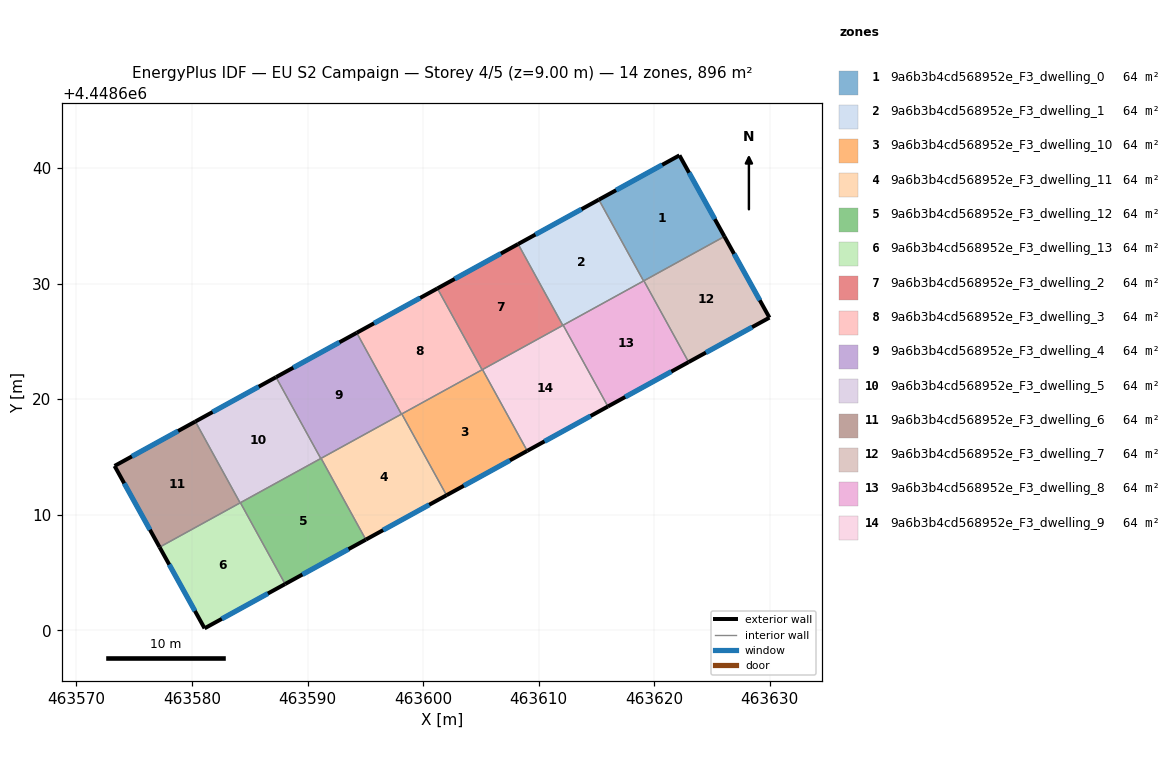
=== STOREY PLAN SPEC (per zone: floor XY polygon, exterior-wall plan segments, windows/doors) ===
zone 1: 9a6b3b4cd568952e_F3_dwelling_0  (64.0 m²)
  floor: (463622.19, 4448641.10) (463626.09, 4448634.08) (463619.09, 4448630.23) (463615.22, 4448637.27)
  exterior wall: (463622.19, 4448641.10) – (463615.22, 4448637.27)  [8.0 m]
    window: (463620.70, 4448640.28) – (463616.71, 4448638.09)  [7.8 m²]
  exterior wall: (463626.09, 4448634.08) – (463622.19, 4448641.10)  [8.0 m]
    window: (463625.25, 4448635.59) – (463623.03, 4448639.60)  [7.9 m²]
  interior walls: 3
zone 2: 9a6b3b4cd568952e_F3_dwelling_1  (64.0 m²)
  floor: (463615.22, 4448637.27) (463619.09, 4448630.23) (463612.10, 4448626.39) (463608.23, 4448633.42)
  exterior wall: (463615.22, 4448637.27) – (463608.23, 4448633.42)  [8.0 m]
    window: (463613.72, 4448636.44) – (463609.72, 4448634.25)  [7.8 m²]
  interior walls: 4
zone 3: 9a6b3b4cd568952e_F3_dwelling_10  (64.0 m²)
  floor: (463605.15, 4448622.56) (463609.02, 4448615.53) (463602.03, 4448611.68) (463598.16, 4448618.72)
  exterior wall: (463602.03, 4448611.68) – (463609.02, 4448615.53)  [8.0 m]
    window: (463603.53, 4448612.51) – (463607.52, 4448614.70)  [7.8 m²]
  interior walls: 4
zone 4: 9a6b3b4cd568952e_F3_dwelling_11  (64.0 m²)
  floor: (463598.16, 4448618.72) (463602.03, 4448611.68) (463595.05, 4448607.84) (463591.18, 4448614.88)
  exterior wall: (463595.05, 4448607.84) – (463602.03, 4448611.68)  [8.0 m]
    window: (463596.54, 4448608.66) – (463600.54, 4448610.86)  [7.8 m²]
  interior walls: 4
zone 5: 9a6b3b4cd568952e_F3_dwelling_12  (64.0 m²)
  floor: (463591.18, 4448614.88) (463595.05, 4448607.84) (463588.06, 4448604.00) (463584.19, 4448611.04)
  exterior wall: (463588.06, 4448604.00) – (463595.05, 4448607.84)  [8.0 m]
    window: (463589.56, 4448604.82) – (463593.55, 4448607.02)  [7.8 m²]
  interior walls: 4
zone 6: 9a6b3b4cd568952e_F3_dwelling_13  (64.0 m²)
  floor: (463584.19, 4448611.04) (463588.06, 4448604.00) (463581.09, 4448600.17) (463577.20, 4448607.19)
  exterior wall: (463581.09, 4448600.17) – (463588.06, 4448604.00)  [8.0 m]
    window: (463582.58, 4448600.99) – (463586.57, 4448603.18)  [7.8 m²]
  exterior wall: (463577.20, 4448607.19) – (463581.09, 4448600.17)  [8.0 m]
    window: (463578.03, 4448605.69) – (463580.26, 4448601.67)  [7.9 m²]
  interior walls: 3
zone 7: 9a6b3b4cd568952e_F3_dwelling_2  (64.0 m²)
  floor: (463608.23, 4448633.42) (463612.10, 4448626.39) (463605.11, 4448622.55) (463601.24, 4448629.58)
  exterior wall: (463608.23, 4448633.42) – (463601.24, 4448629.58)  [8.0 m]
    window: (463606.73, 4448632.60) – (463602.74, 4448630.41)  [7.8 m²]
  interior walls: 4
zone 8: 9a6b3b4cd568952e_F3_dwelling_3  (64.0 m²)
  floor: (463601.24, 4448629.58) (463605.11, 4448622.55) (463598.13, 4448618.71) (463594.26, 4448625.74)
  exterior wall: (463601.24, 4448629.58) – (463594.26, 4448625.74)  [8.0 m]
    window: (463599.75, 4448628.76) – (463595.75, 4448626.57)  [7.8 m²]
  interior walls: 4
zone 9: 9a6b3b4cd568952e_F3_dwelling_4  (64.0 m²)
  floor: (463594.26, 4448625.74) (463598.13, 4448618.71) (463591.15, 4448614.86) (463587.27, 4448621.90)
  exterior wall: (463594.26, 4448625.74) – (463587.27, 4448621.90)  [8.0 m]
    window: (463592.76, 4448624.92) – (463588.77, 4448622.73)  [7.8 m²]
  interior walls: 4
zone 10: 9a6b3b4cd568952e_F3_dwelling_5  (64.0 m²)
  floor: (463587.27, 4448621.90) (463591.15, 4448614.86) (463584.17, 4448611.02) (463580.29, 4448618.07)
  exterior wall: (463587.27, 4448621.90) – (463580.29, 4448618.07)  [8.0 m]
    window: (463585.78, 4448621.08) – (463581.79, 4448618.89)  [7.8 m²]
  interior walls: 4
zone 11: 9a6b3b4cd568952e_F3_dwelling_6  (64.0 m²)
  floor: (463580.29, 4448618.07) (463584.17, 4448611.02) (463577.20, 4448607.19) (463573.30, 4448614.22)
  exterior wall: (463573.30, 4448614.22) – (463577.20, 4448607.19)  [8.0 m]
    window: (463574.13, 4448612.72) – (463576.36, 4448608.70)  [7.9 m²]
  exterior wall: (463580.29, 4448618.07) – (463573.30, 4448614.22)  [8.0 m]
    window: (463578.80, 4448617.24) – (463574.80, 4448615.04)  [7.8 m²]
  interior walls: 2
zone 12: 9a6b3b4cd568952e_F3_dwelling_7  (64.0 m²)
  floor: (463626.09, 4448634.08) (463629.98, 4448627.06) (463622.98, 4448623.21) (463619.11, 4448630.25)
  exterior wall: (463629.98, 4448627.06) – (463626.09, 4448634.08)  [8.0 m]
    window: (463629.15, 4448628.56) – (463626.92, 4448632.58)  [7.9 m²]
  exterior wall: (463622.98, 4448623.21) – (463629.98, 4448627.06)  [8.0 m]
    window: (463624.48, 4448624.03) – (463628.48, 4448626.23)  [7.8 m²]
  interior walls: 2
zone 13: 9a6b3b4cd568952e_F3_dwelling_8  (64.0 m²)
  floor: (463619.11, 4448630.25) (463622.98, 4448623.21) (463616.00, 4448619.37) (463612.13, 4448626.41)
  exterior wall: (463616.00, 4448619.37) – (463622.98, 4448623.21)  [8.0 m]
    window: (463617.50, 4448620.19) – (463621.49, 4448622.39)  [7.8 m²]
  interior walls: 4
zone 14: 9a6b3b4cd568952e_F3_dwelling_9  (64.0 m²)
  floor: (463612.13, 4448626.41) (463616.00, 4448619.37) (463609.02, 4448615.53) (463605.15, 4448622.56)
  exterior wall: (463609.02, 4448615.53) – (463616.00, 4448619.37)  [8.0 m]
    window: (463610.51, 4448616.35) – (463614.50, 4448618.54)  [7.8 m²]
  interior walls: 4

=== DERIVED (storey summary) ===
Building: EU S2 Campaign
Storey: 4 of 5  (floor level z = 9.00 m)
Storey gross floor area: 896.4 m²
Zones on this storey: 14
  - 9a6b3b4cd568952e_F3_dwelling_0: floor 64.0 m²; exterior wall 16.0 m (48.0 m²); 2 window(s) 15.7 m²; WWR 32.7%
  - 9a6b3b4cd568952e_F3_dwelling_1: floor 64.0 m²; exterior wall 8.0 m (23.9 m²); 1 window(s) 7.8 m²; WWR 32.7%
  - 9a6b3b4cd568952e_F3_dwelling_10: floor 64.0 m²; exterior wall 8.0 m (23.9 m²); 1 window(s) 7.8 m²; WWR 32.7%
  - 9a6b3b4cd568952e_F3_dwelling_11: floor 64.0 m²; exterior wall 8.0 m (23.9 m²); 1 window(s) 7.8 m²; WWR 32.7%
  - 9a6b3b4cd568952e_F3_dwelling_12: floor 64.0 m²; exterior wall 8.0 m (23.9 m²); 1 window(s) 7.8 m²; WWR 32.7%
  - 9a6b3b4cd568952e_F3_dwelling_13: floor 64.0 m²; exterior wall 16.0 m (48.0 m²); 2 window(s) 15.7 m²; WWR 32.7%
  - 9a6b3b4cd568952e_F3_dwelling_2: floor 64.0 m²; exterior wall 8.0 m (23.9 m²); 1 window(s) 7.8 m²; WWR 32.7%
  - 9a6b3b4cd568952e_F3_dwelling_3: floor 64.0 m²; exterior wall 8.0 m (23.9 m²); 1 window(s) 7.8 m²; WWR 32.7%
  - 9a6b3b4cd568952e_F3_dwelling_4: floor 64.0 m²; exterior wall 8.0 m (23.9 m²); 1 window(s) 7.8 m²; WWR 32.7%
  - 9a6b3b4cd568952e_F3_dwelling_5: floor 64.0 m²; exterior wall 8.0 m (23.9 m²); 1 window(s) 7.8 m²; WWR 32.7%
  - 9a6b3b4cd568952e_F3_dwelling_6: floor 64.0 m²; exterior wall 16.0 m (48.1 m²); 2 window(s) 15.7 m²; WWR 32.7%
  - 9a6b3b4cd568952e_F3_dwelling_7: floor 64.0 m²; exterior wall 16.0 m (48.1 m²); 2 window(s) 15.7 m²; WWR 32.7%
  - 9a6b3b4cd568952e_F3_dwelling_8: floor 64.0 m²; exterior wall 8.0 m (23.9 m²); 1 window(s) 7.8 m²; WWR 32.7%
  - 9a6b3b4cd568952e_F3_dwelling_9: floor 64.0 m²; exterior wall 8.0 m (23.9 m²); 1 window(s) 7.8 m²; WWR 32.7%
Zone adjacency (shared interzone walls):
  - 9a6b3b4cd568952e_F3_dwelling_0 ↔ 9a6b3b4cd568952e_F3_dwelling_1
  - 9a6b3b4cd568952e_F3_dwelling_0 ↔ 9a6b3b4cd568952e_F3_dwelling_7
  - 9a6b3b4cd568952e_F3_dwelling_0 ↔ 9a6b3b4cd568952e_F3_dwelling_8
  - 9a6b3b4cd568952e_F3_dwelling_1 ↔ 9a6b3b4cd568952e_F3_dwelling_2
  - 9a6b3b4cd568952e_F3_dwelling_1 ↔ 9a6b3b4cd568952e_F3_dwelling_8
  - 9a6b3b4cd568952e_F3_dwelling_1 ↔ 9a6b3b4cd568952e_F3_dwelling_9
  - 9a6b3b4cd568952e_F3_dwelling_10 ↔ 9a6b3b4cd568952e_F3_dwelling_11
  - 9a6b3b4cd568952e_F3_dwelling_10 ↔ 9a6b3b4cd568952e_F3_dwelling_2
  - 9a6b3b4cd568952e_F3_dwelling_10 ↔ 9a6b3b4cd568952e_F3_dwelling_3
  - 9a6b3b4cd568952e_F3_dwelling_10 ↔ 9a6b3b4cd568952e_F3_dwelling_9
  - 9a6b3b4cd568952e_F3_dwelling_11 ↔ 9a6b3b4cd568952e_F3_dwelling_12
  - 9a6b3b4cd568952e_F3_dwelling_11 ↔ 9a6b3b4cd568952e_F3_dwelling_3
  - 9a6b3b4cd568952e_F3_dwelling_11 ↔ 9a6b3b4cd568952e_F3_dwelling_4
  - 9a6b3b4cd568952e_F3_dwelling_12 ↔ 9a6b3b4cd568952e_F3_dwelling_13
  - 9a6b3b4cd568952e_F3_dwelling_12 ↔ 9a6b3b4cd568952e_F3_dwelling_4
  - 9a6b3b4cd568952e_F3_dwelling_12 ↔ 9a6b3b4cd568952e_F3_dwelling_5
  - 9a6b3b4cd568952e_F3_dwelling_13 ↔ 9a6b3b4cd568952e_F3_dwelling_5
  - 9a6b3b4cd568952e_F3_dwelling_13 ↔ 9a6b3b4cd568952e_F3_dwelling_6
  - 9a6b3b4cd568952e_F3_dwelling_2 ↔ 9a6b3b4cd568952e_F3_dwelling_3
  - 9a6b3b4cd568952e_F3_dwelling_2 ↔ 9a6b3b4cd568952e_F3_dwelling_9
  - 9a6b3b4cd568952e_F3_dwelling_3 ↔ 9a6b3b4cd568952e_F3_dwelling_4
  - 9a6b3b4cd568952e_F3_dwelling_4 ↔ 9a6b3b4cd568952e_F3_dwelling_5
  - 9a6b3b4cd568952e_F3_dwelling_5 ↔ 9a6b3b4cd568952e_F3_dwelling_6
  - 9a6b3b4cd568952e_F3_dwelling_7 ↔ 9a6b3b4cd568952e_F3_dwelling_8
  - 9a6b3b4cd568952e_F3_dwelling_8 ↔ 9a6b3b4cd568952e_F3_dwelling_9